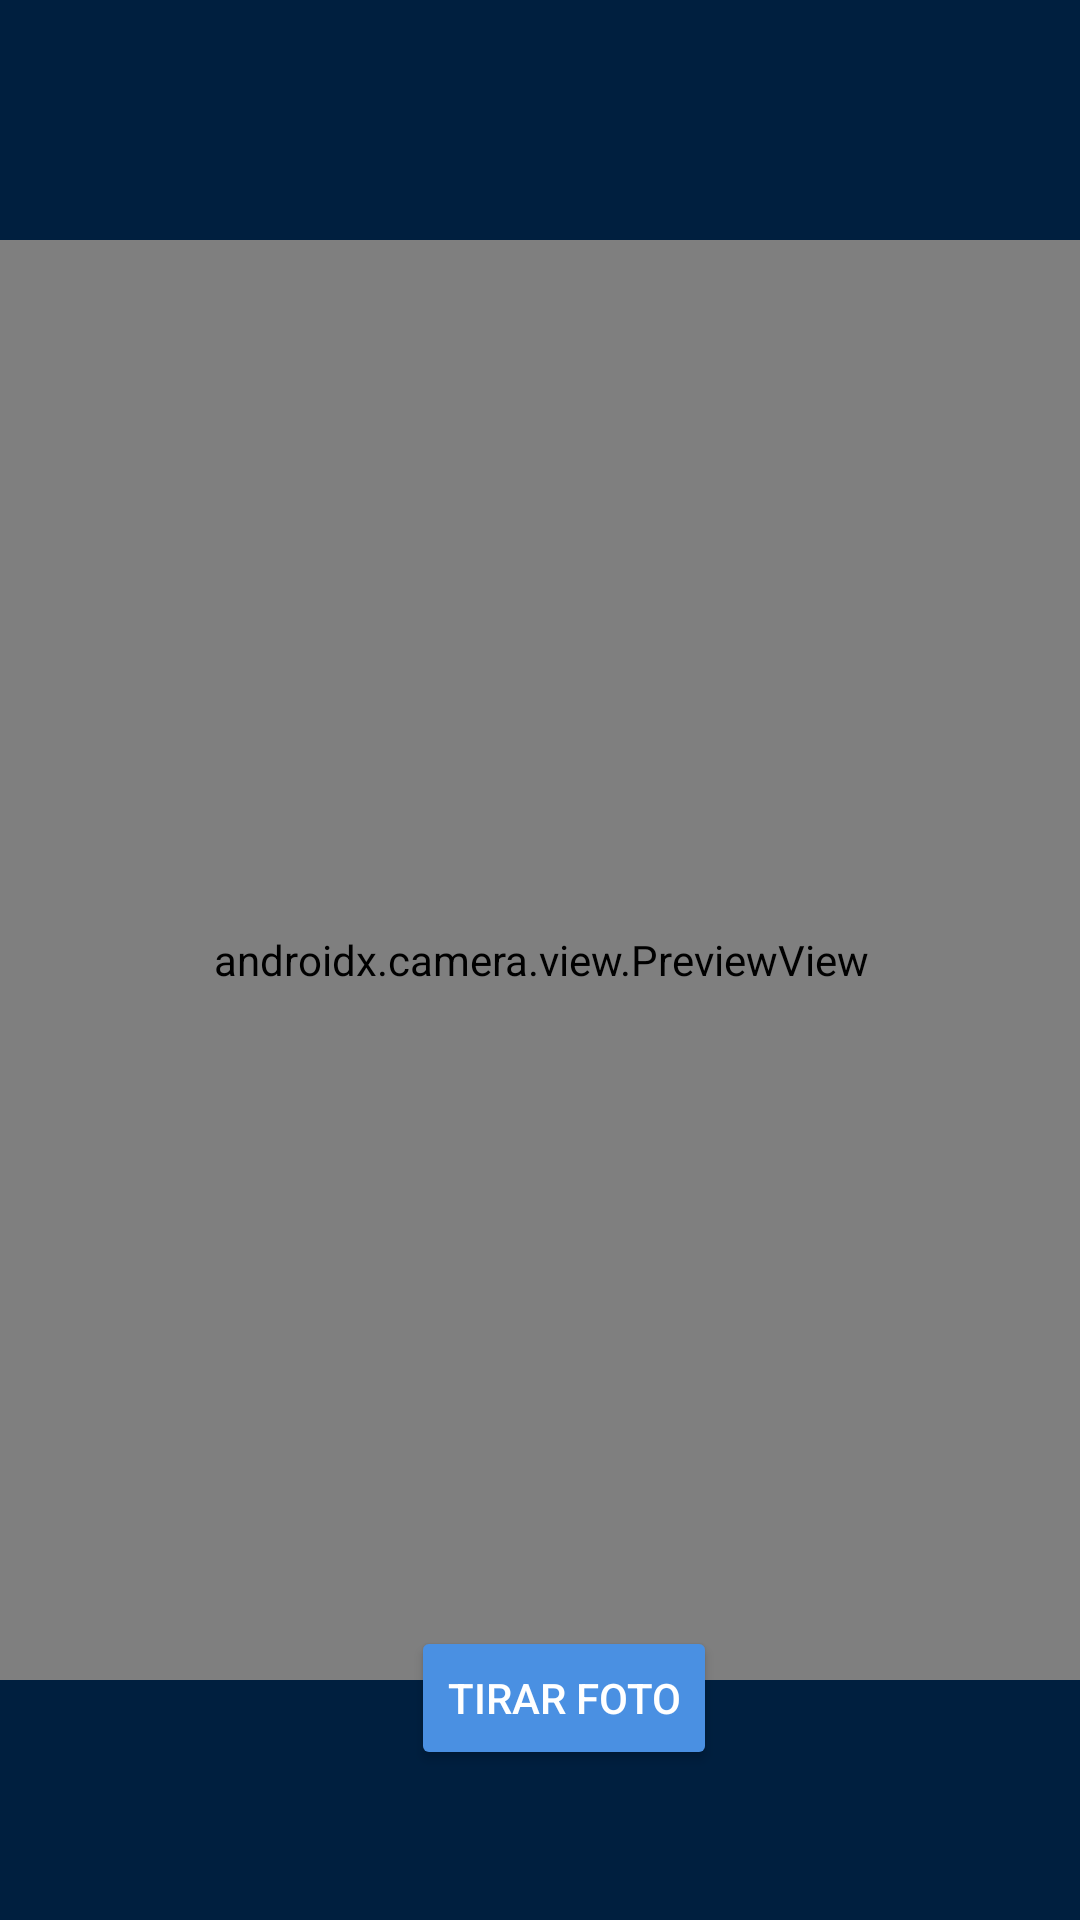

Produce the Android XML layout that renders to this screen, including the resource entries it uses.
<!-- AndroidManifest.xml: application theme Theme.Diario_Inteligente_DMO2 -->
<!-- res/layout/activity_camera_xactivity.xml -->
<?xml version="1.0" encoding="utf-8"?>
<androidx.constraintlayout.widget.ConstraintLayout xmlns:android="http://schemas.android.com/apk/res/android"
    xmlns:app="http://schemas.android.com/apk/res-auto"
    xmlns:tools="http://schemas.android.com/tools"
    android:id="@+id/main"
    android:layout_width="match_parent"
    android:layout_height="match_parent"
    android:background="#001F3F"
    tools:context=".ui.activity.CameraXActivity">

    <androidx.camera.view.PreviewView
        android:id="@+id/previewView"
        android:layout_width="370dp"
        android:layout_height="480dp"
        app:layout_constraintBottom_toBottomOf="parent"
        app:layout_constraintTop_toTopOf="parent"
        app:layout_constraintStart_toStartOf="parent"
        app:layout_constraintEnd_toEndOf="parent"
        app:layout_constraintDimensionRatio="H,1:1"
        app:layout_constraintHeight_percent="0.5"
        android:background="@android:color/black"
        android:layout_margin="15dp"/>

    <Button
        android:id="@+id/btnCapture"
        android:layout_width="wrap_content"
        android:layout_height="wrap_content"
        android:text="Tirar Foto"
        app:layout_constraintBottom_toBottomOf="parent"
        app:layout_constraintStart_toStartOf="parent"
        app:layout_constraintEnd_toEndOf="parent"
        android:layout_marginBottom="50dp"
        android:layout_marginStart="16dp"
        android:backgroundTint="#4A90E2"
        android:textColor="@android:color/white"/>

</androidx.constraintlayout.widget.ConstraintLayout>
<!-- resources referenced by this layout -->
<resources>
  <style name="Theme.Diario_Inteligente_DMO2" parent="Base.Theme.Diario_Inteligente_DMO2" />
  <style name="Base.Theme.Diario_Inteligente_DMO2" parent="Theme.Material3.DayNight.NoActionBar">
          
          
      </style>
</resources>
